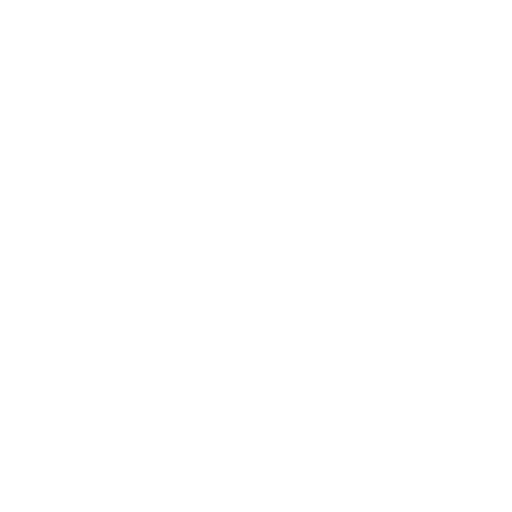
t = 0.00 s
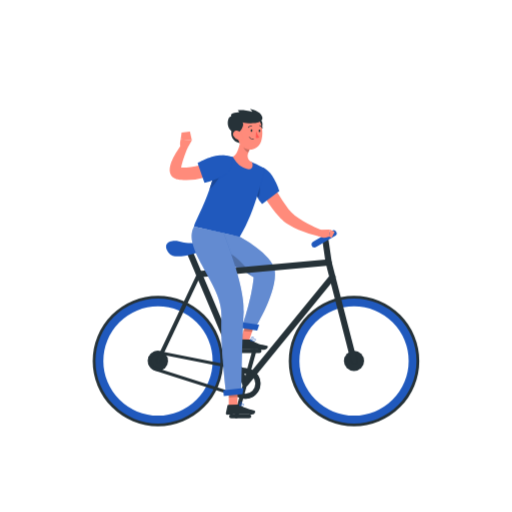
t = 1.00 s
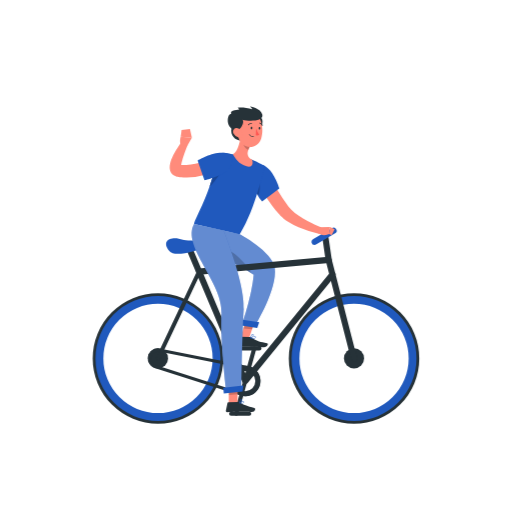
t = 1.38 s
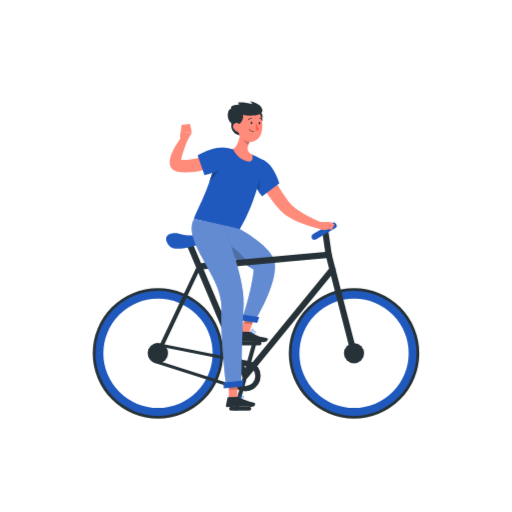
t = 2.13 s
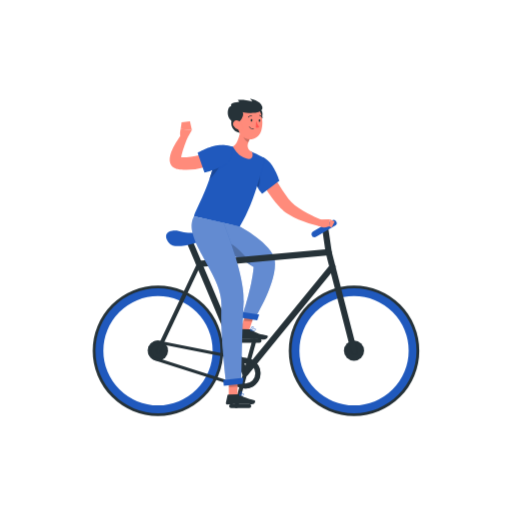
t = 2.50 s
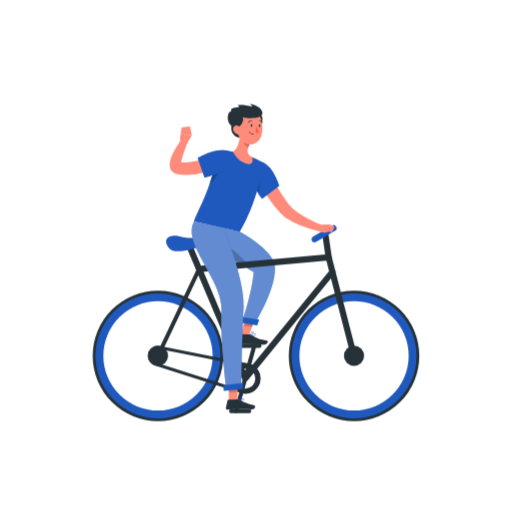
t = 3.25 s

The animated SVG that drew these frames (rendered in a browser with its animation timeline set to each time). Animation: 2 CSS @keyframes rules; one cycle of 4.00 s, repeats indefinitely.

<svg class="animated" id="freepik_stories-ride-a-bicycle" xmlns="http://www.w3.org/2000/svg" viewBox="0 0 500 500" version="1.1" xmlns:xlink="http://www.w3.org/1999/xlink" xmlns:svgjs="http://svgjs.com/svgjs"><style>svg#freepik_stories-ride-a-bicycle:not(.animated) .animable {opacity: 0;}svg#freepik_stories-ride-a-bicycle.animated #freepik--Character--inject-53 {animation: 1s 1 forwards linear slideLeft,3s Infinite  linear floating;animation-delay: 0s,1s;}            @keyframes slideLeft {                0% {                    opacity: 0;                    transform: translateX(-30px);                }                100% {                    opacity: 1;                    transform: translateX(0);                }            }                    @keyframes floating {                0% {                    opacity: 1;                    transform: translateY(0px);                }                50% {                    transform: translateY(-10px);                }                100% {                    opacity: 1;                    transform: translateY(0px);                }            }        .animator-hidden { display: none; }</style><g id="freepik--background-complete--inject-53" class="animable animator-hidden" style="transform-origin: 250px 228.23px;"><rect y="382.4" width="500" height="0.25" style="fill: rgb(235, 235, 235); transform-origin: 250px 382.525px;" id="elede3xbg6ism" class="animable"></rect><rect x="52.46" y="391.92" width="16.06" height="0.25" style="fill: rgb(235, 235, 235); transform-origin: 60.49px 392.045px;" id="eldz8khdu01tp" class="animable"></rect><rect x="171.14" y="389.21" width="53.53" height="0.25" style="fill: rgb(235, 235, 235); transform-origin: 197.905px 389.335px;" id="eldpu5c26687" class="animable"></rect><rect x="69.52" y="401.21" width="36.25" height="0.25" style="fill: rgb(235, 235, 235); transform-origin: 87.645px 401.335px;" id="el18gksp0ridu" class="animable"></rect><rect x="379.14" y="389.08" width="43.19" height="0.25" style="fill: rgb(235, 235, 235); transform-origin: 400.735px 389.205px;" id="elceeh5ntk57" class="animable"></rect><rect x="431.24" y="389.08" width="6.33" height="0.25" style="fill: rgb(235, 235, 235); transform-origin: 434.405px 389.205px;" id="elaae88joq4ad" class="animable"></rect><rect x="317" y="395.31" width="53.89" height="0.25" style="fill: rgb(235, 235, 235); transform-origin: 343.945px 395.435px;" id="elphqt0s5ymf" class="animable"></rect><path d="M237,337.8H43.91a5.71,5.71,0,0,1-5.7-5.71V60.66A5.71,5.71,0,0,1,43.91,55H237a5.71,5.71,0,0,1,5.71,5.71V332.09A5.71,5.71,0,0,1,237,337.8ZM43.91,55.2a5.46,5.46,0,0,0-5.45,5.46V332.09a5.46,5.46,0,0,0,5.45,5.46H237a5.47,5.47,0,0,0,5.46-5.46V60.66A5.47,5.47,0,0,0,237,55.2Z" style="fill: rgb(235, 235, 235); transform-origin: 140.46px 196.4px;" id="elrqo8mtf40nq" class="animable"></path><path d="M453.31,337.8H260.21a5.72,5.72,0,0,1-5.71-5.71V60.66A5.72,5.72,0,0,1,260.21,55h193.1A5.71,5.71,0,0,1,459,60.66V332.09A5.71,5.71,0,0,1,453.31,337.8ZM260.21,55.2a5.47,5.47,0,0,0-5.46,5.46V332.09a5.47,5.47,0,0,0,5.46,5.46h193.1a5.47,5.47,0,0,0,5.46-5.46V60.66a5.47,5.47,0,0,0-5.46-5.46Z" style="fill: rgb(235, 235, 235); transform-origin: 356.75px 196.4px;" id="el10fsr8wg361" class="animable"></path><path d="M446.92,319.88A99.14,99.14,0,0,0,419,333.46c4.39-26.52-9.13-47.41-9.13-47.41S391.55,302.58,382,324.9a56.42,56.42,0,0,0-9.56-9,88.48,88.48,0,0,0,2.48-13.38,126.48,126.48,0,0,0-35.67,17.34c5.6-33.87-11.67-60.55-11.67-60.55S304.22,280.45,292,309a68.38,68.38,0,0,0-15.81-13.9S263.89,316,262.71,338.67A83.17,83.17,0,0,0,237.83,337s.49,27,18.28,41.7a41.42,41.42,0,0,0,5.37,3.75H424.1a84.2,84.2,0,0,0,20.83-19.89,53,53,0,0,0-14.33-2.21C445.14,341.78,446.92,319.88,446.92,319.88Z" style="fill: rgb(230, 230, 230); transform-origin: 342.375px 320.88px;" id="ellof1fehq1i7" class="animable"></path><path d="M288.86,311.46a112.39,112.39,0,0,0-31.7,15.4c5-30.09-10.36-53.79-10.36-53.79S226,291.83,215.21,317.16A64.4,64.4,0,0,0,204.36,307a101.72,101.72,0,0,0,2.82-15.18,143.47,143.47,0,0,0-40.49,19.68c6.36-38.43-13.23-68.71-13.23-68.71s-26.53,24-40.35,56.31a77.6,77.6,0,0,0-17.94-15.78s-14,23.73-15.33,49.49a94.42,94.42,0,0,0-28.23-2s.55,30.62,20.74,47.32a47.29,47.29,0,0,0,6.09,4.26H263a95.42,95.42,0,0,0,23.64-22.57,60.29,60.29,0,0,0-16.27-2.51C286.84,336.31,288.86,311.46,288.86,311.46Z" style="fill: rgb(245, 245, 245); transform-origin: 170.235px 312.59px;" id="elbbzrqifys8" class="animable"></path><g id="elv97pknsbx5e"><circle cx="126.71" cy="108.38" r="20.93" style="fill: rgb(245, 245, 245); transform-origin: 126.71px 108.38px; transform: rotate(-45deg);" class="animable" id="elsv2f9qjvde"></circle></g><path d="M108.05,194.39a56.48,56.48,0,0,1,30.55-9.58c13.85,0,21.33,6.54,18.21,15.14a31.85,31.85,0,0,1,8.1-1.1c9.44,0,14,5,10.26,11.09a15.85,15.85,0,0,1-1.24,1.69h-93a10.26,10.26,0,0,1,1.52-4C86.58,200.94,97.56,195.4,108.05,194.39Z" style="fill: rgb(235, 235, 235); transform-origin: 128.703px 198.22px;" id="el26l2dd2fhz3" class="animable"></path><path d="M309.32,159.38a41.78,41.78,0,0,1,22.63-7.1c10.26,0,15.8,4.85,13.49,11.21a23.87,23.87,0,0,1,6-.81c7,0,10.4,3.68,7.6,8.22a10.25,10.25,0,0,1-.92,1.25h-68.9a7.64,7.64,0,0,1,1.13-3C293.41,164.23,301.54,160.12,309.32,159.38Z" style="fill: rgb(245, 245, 245); transform-origin: 324.62px 162.215px;" id="elmua7ugel24" class="animable"></path><path d="M115.56,154.58c-.69-3.33-4.71-5.6-10.94-5.6-8.1,0-17.18,3.82-21.55,8.84a11,11,0,0,0-3.94-.64c-5.52,0-11.78,2.91-14,6.48a6.57,6.57,0,0,0-.5,1H119a10.68,10.68,0,0,0,2-2.34C123.38,158.4,121,155.17,115.56,154.58Z" style="fill: rgb(245, 245, 245); transform-origin: 93.2755px 156.82px;" id="eluwdxaskiaw" class="animable"></path><path d="M426.81,195c-.44-2.12-3-3.57-7-3.57-5.16,0-10.95,2.44-13.73,5.64a7,7,0,0,0-2.51-.41c-3.52,0-7.51,1.85-8.92,4.13a3.33,3.33,0,0,0-.31.63H429a6.62,6.62,0,0,0,1.26-1.49C431.8,197.39,430.26,195.32,426.81,195Z" style="fill: rgb(245, 245, 245); transform-origin: 412.599px 196.425px;" id="elmycya8uevbm" class="animable"></path><path d="M335.83,96.76q1,0,1.95.09a42,42,0,0,1,24.11-8.06,25.7,25.7,0,0,1,6.13.68,56.87,56.87,0,0,1,31.63-10.21c13.56,0,21.08,6.19,18.72,14.46,7.18,1.06,10.3,5.58,7,11a14,14,0,0,1-1.26,1.72h-109l0-.07C318.41,101.06,327.68,96.76,335.83,96.76Z" style="fill: rgb(235, 235, 235); transform-origin: 370.898px 92.85px;" id="elxviob81b22" class="animable"></path></g><g id="freepik--Shadow--inject-53" class="animable animator-hidden" style="transform-origin: 250px 416.24px;"><ellipse id="freepik--path--inject-53" cx="250" cy="416.24" rx="193.89" ry="11.32" style="fill: rgb(245, 245, 245); transform-origin: 250px 416.24px;" class="animable"></ellipse></g><g id="freepik--Character--inject-53" class="animable animator-active" style="transform-origin: 250px 261.33px;"><polygon points="234.52 332.59 243.03 333.3 249.61 313.9 241.11 313.2 234.52 332.59" style="fill: rgb(255, 139, 123); transform-origin: 242.065px 323.25px;" id="eliggp10yyarm" class="animable"></polygon><path d="M243.75,331.5l-9.35-.18a.76.76,0,0,0-.74.57l-1.83,7.58A1.24,1.24,0,0,0,233,341c3.37,0,8.25-.09,12.48,0,5,.09,6.51.44,12.32.56,3.52.06,4.56-3.47,3.09-3.82-6.66-1.59-9.41-1.85-15.12-5.53A4,4,0,0,0,243.75,331.5Z" style="fill: rgb(38, 50, 56); transform-origin: 246.666px 336.44px;" id="elbw1q4c1y0a9" class="animable"></path><g id="eldixpwuztr9k" class=""><polygon points="249.61 313.91 246.22 323.91 237.71 323.2 241.1 313.2 249.61 313.91" style="opacity: 0.2; transform-origin: 243.66px 318.555px;" class="animable" id="eltd0djns4g4"></polygon></g><path d="M268.33,264.22c-2.21-16.22-34.14-33.05-34.14-33.05l-29.36-6.59s-11.19,2.59-6.93,14.92,34.86,19.5,49.81,31.39C246,291.1,237,317.22,237,317.22l12.36,2.84S271.11,284.56,268.33,264.22Z" style="fill: #2059BD; transform-origin: 232.754px 272.32px;" id="elh1as4ynf2wp" class="animable"></path><g id="elc3jg3pr9khj" class=""><path d="M268.33,264.22c-2.21-16.22-34.14-33.05-34.14-33.05l-29.36-6.59s-11.19,2.59-6.93,14.92,34.86,19.5,49.81,31.39C246,291.1,237,317.22,237,317.22l12.36,2.84S271.11,284.56,268.33,264.22Z" style="fill: rgb(255, 255, 255); opacity: 0.3; transform-origin: 232.754px 272.32px;" class="animable" id="elzmzjjyka96p"></path></g><polygon points="251.2 322.72 234.15 320 235.03 314.49 253.17 317.1 251.2 322.72" style="fill: #2059BD; transform-origin: 243.66px 318.605px;" id="elir4z79pue4" class="animable"></polygon><path d="M244.57,332.7a.21.21,0,0,1-.13-.16.2.2,0,0,1,.11-.21c.39-.19,3.86-1.87,4.89-1.27a.64.64,0,0,1,.33.54h0a1.13,1.13,0,0,1-.4,1c-1,.81-3.4.43-4.78.13Zm4.59-1.33c-.64-.23-2.51.44-3.88,1.06,1.88.35,3.29.3,3.82-.16a.72.72,0,0,0,.26-.64.22.22,0,0,0-.12-.22A.2.2,0,0,0,249.16,331.37Z" style="fill: #2059BD; transform-origin: 247.108px 332.009px;" id="eleiv50zednfs" class="animable"></path><path d="M244.57,332.7s0,0,0,0a.18.18,0,0,1-.08-.18c0-.1.28-2.4,1.39-3.27a1.47,1.47,0,0,1,1.13-.33h0c.55.07.71.35.74.58.14,1-1.94,2.78-3,3.23A.2.2,0,0,1,244.57,332.7Zm2.55-3.36a.93.93,0,0,0-.21,0h0a1.1,1.1,0,0,0-.83.25,4.69,4.69,0,0,0-1.18,2.61c1.07-.61,2.48-2,2.4-2.62C247.3,329.49,247.28,329.4,247.12,329.34Zm-.19-.25h0Z" style="fill: #2059BD; transform-origin: 246.122px 330.824px;" id="elmf3y2mpsvch" class="animable"></path><g id="elr0bkpp8gwr" class=""><path d="M221.9,246.26v10.57c8.21,3.86,16.95,7.76,23.5,12.34C241.57,260.67,228.79,248.23,221.9,246.26Z" style="opacity: 0.2; transform-origin: 233.65px 257.715px;" class="animable" id="eli11s9pooolf"></path></g><path d="M154.28,296.78a55.73,55.73,0,1,1-55.73,55.73,55.79,55.79,0,0,1,55.73-55.73m0-8A63.73,63.73,0,1,0,218,352.51a63.73,63.73,0,0,0-63.73-63.73Z" style="fill: rgb(38, 50, 56); transform-origin: 154.27px 352.51px;" id="elg7pc91eo1q8" class="animable"></path><path d="M154.28,299.16a53.35,53.35,0,1,1-53.34,53.35,53.4,53.4,0,0,1,53.34-53.35m0-7.65a61,61,0,1,0,61,61,61,61,0,0,0-61-61Z" style="fill: #2059BD; transform-origin: 154.28px 352.51px;" id="elk0rjlz8n8f" class="animable"></path><path d="M345.72,296.78A55.73,55.73,0,1,1,290,352.51a55.79,55.79,0,0,1,55.73-55.73m0-8a63.73,63.73,0,1,0,63.73,63.73,63.73,63.73,0,0,0-63.73-63.73Z" style="fill: rgb(38, 50, 56); transform-origin: 345.73px 352.51px;" id="elo1dg7jyxaxg" class="animable"></path><path d="M345.72,299.16a53.35,53.35,0,1,1-53.34,53.35,53.4,53.4,0,0,1,53.34-53.35m0-7.65a61,61,0,1,0,61,61,61,61,0,0,0-61-61Z" style="fill: #2059BD; transform-origin: 345.72px 352.51px;" id="eljr37y9923ja" class="animable"></path><path d="M239.51,364.78a9.84,9.84,0,1,1-9.84,9.84,9.85,9.85,0,0,1,9.84-9.84m0-5a14.84,14.84,0,1,0,14.84,14.84,14.83,14.83,0,0,0-14.84-14.84Z" style="fill: rgb(38, 50, 56); transform-origin: 239.51px 374.62px;" id="ellisch80aaog" class="animable"></path><circle cx="154.28" cy="352.51" r="9.83" style="fill: rgb(38, 50, 56); transform-origin: 154.28px 352.51px;" id="elh2vf9ezhqa4" class="animable"></circle><circle cx="345.72" cy="352.51" r="9.83" style="fill: rgb(38, 50, 56); transform-origin: 345.72px 352.51px;" id="elhg4tvtclzrb" class="animable"></circle><path d="M154.27,345.67h0a6.89,6.89,0,0,1,1.85.26l.11,0,.11,0,86.17,17.18a11.84,11.84,0,0,1-3,23.3,12,12,0,0,1-2.86-.35l-84.11-27-.05,0h-.06a6.84,6.84,0,0,1,1.83-13.42m0-3A9.84,9.84,0,0,0,151.64,362l84.2,27a15,15,0,0,0,3.68.46,14.84,14.84,0,0,0,3.65-29.22L156.92,343a9.68,9.68,0,0,0-2.65-.37Z" style="fill: rgb(38, 50, 56); transform-origin: 199.315px 366.045px;" id="ellqn5jblms7h" class="animable"></path><path d="M239.51,377.62a3.11,3.11,0,0,1-.43,0,3,3,0,0,1-2.34-1.8L183.35,249.31a3,3,0,1,1,5.53-2.33l51.45,121.88,82-100.34a3,3,0,0,1,4.64,3.8l-85.11,104.2A3,3,0,0,1,239.51,377.62Z" style="fill: rgb(38, 50, 56); transform-origin: 255.354px 311.384px;" id="elactcahdyx54" class="animable"></path><path d="M154.28,354.51a2,2,0,0,1-1.81-2.86l40.13-84.72a2,2,0,1,1,3.61,1.71l-40.12,84.72A2,2,0,0,1,154.28,354.51Z" style="fill: rgb(38, 50, 56); transform-origin: 174.363px 310.1px;" id="el57km67q55jm" class="animable"></path><path d="M345.72,355.51a3,3,0,0,1-2.91-2.26l-24.08-93.7L194.67,270.77a3,3,0,0,1-.54-6l126.6-11.45a3,3,0,0,1,3.18,2.24l24.72,96.17a3,3,0,0,1-2.16,3.65A2.76,2.76,0,0,1,345.72,355.51Z" style="fill: rgb(38, 50, 56); transform-origin: 270.056px 304.409px;" id="eli52jeb11zsj" class="animable"></path><path d="M321,259.33a3,3,0,0,1-3-2.57L314.43,232a3,3,0,0,1,5.94-.87L324,255.9a3,3,0,0,1-2.54,3.4A3.11,3.11,0,0,1,321,259.33Z" style="fill: rgb(38, 50, 56); transform-origin: 319.215px 243.95px;" id="elgg3l92wvluv" class="animable"></path><path d="M307.06,241.68a2.93,2.93,0,0,1-1.48-5.45l18.76-11a2.92,2.92,0,0,1,3,5.05l-18.75,11A3,3,0,0,1,307.06,241.68Z" style="fill: #2059BD; transform-origin: 316.461px 233.249px;" id="elie6mfcfao4b" class="animable"></path><path d="M165.33,247.67c5.23,6.66,27.36-.78,34.07-3s22,2.22,19.71-3-35.88-3.17-40.55-5C168.67,232.78,156.37,236.22,165.33,247.67Z" style="fill: #2059BD; transform-origin: 190.783px 242.757px;" id="el9yuqonxqlv5" class="animable"></path><path d="M230.67,408.5a2,2,0,0,1-1.93-2.53l17.68-63.77a2,2,0,0,1,3.85,1.07L232.59,407A2,2,0,0,1,230.67,408.5Z" style="fill: rgb(38, 50, 56); transform-origin: 239.495px 374.661px;" id="elczagrrfe2rg" class="animable"></path><path d="M253.31,344.74H235.64a2,2,0,0,1,0-4h17.67a2,2,0,0,1,0,4Z" style="fill: rgb(38, 50, 56); transform-origin: 244.475px 342.74px;" id="elvpan9eg0pce" class="animable"></path><path d="M243.37,408.5H225.71a2,2,0,0,1,0-4h17.66a2,2,0,0,1,0,4Z" style="fill: rgb(38, 50, 56); transform-origin: 234.54px 406.5px;" id="elaqcxc9fw02h" class="animable"></path><polygon points="223.41 397.76 231.96 397.07 232.01 377.22 223.47 377.9 223.41 397.76" style="fill: rgb(255, 139, 123); transform-origin: 227.71px 387.49px;" id="elcrsm375qxeh" class="animable"></polygon><path d="M233.36,395.13l-10.43.11a.75.75,0,0,0-.72.59l-1.61,7.63a1.26,1.26,0,0,0,1.27,1.51c3.35-.1,5.8-.32,10-.36,2.6,0,10.44.16,14,.12s4-3.59,2.55-3.9c-6.61-1.37-11.6-3.31-13.73-5.18A2.09,2.09,0,0,0,233.36,395.13Z" style="fill: rgb(38, 50, 56); transform-origin: 234.885px 400.05px;" id="el1ex8k9vcqds" class="animable"></path><path d="M260.45,170.07c3.28,5.82,6.72,11.78,10.21,17.54a178.74,178.74,0,0,0,11,16.54c3.41,4.53,8.68,8.26,14.34,11.62,2.82,1.68,5.77,3.24,8.78,4.74,1.51.74,3,1.5,4.55,2.2l4.58,2-1.79,6.17a101.7,101.7,0,0,1-20.57-6.4,73,73,0,0,1-9.84-5.17A52.55,52.55,0,0,1,277,216c-.77-.62-1.52-1.31-2.26-2l-1.1-1.12c-.36-.37-.63-.7-1-1.06a101.16,101.16,0,0,1-6.87-8.51c-2.15-2.88-4.14-5.82-6.07-8.79-3.88-6-7.41-12-10.75-18.27Z" style="fill: rgb(255, 139, 123); transform-origin: 281.43px 200.475px;" id="elq24hspftf5o" class="animable"></path><path d="M248.09,181.33a31.87,31.87,0,0,0,7.9,17.94l16.76-12.69s-3.67-12.31-10.36-19C249.86,155.16,247.18,171.59,248.09,181.33Z" style="fill: #2059BD; transform-origin: 260.339px 181.194px;" id="el4fvi88xcjs1" class="animable"></path><g id="elk2j6dm1ckvo" class=""><path d="M253,179.58l-5,1.2c0,.19,0,.37,0,.55a31.43,31.43,0,0,0,4,12.42C254.17,189.89,254,182.86,253,179.58Z" style="opacity: 0.2; transform-origin: 250.855px 186.665px;" class="animable" id="el4e825nghhhr"></path></g><g id="eladzhfnq5f96" class=""><polygon points="223.47 377.91 232.01 377.23 231.98 387.46 223.43 388.14 223.47 377.91" style="opacity: 0.2; transform-origin: 227.72px 382.685px;" class="animable" id="el5f82b5dah8a"></polygon></g><path d="M211.49,157.48c-4.33,30.88-20.81,57.2-22,63.66,6.54,1.49,31.21,7,44.66,10,16.08-25.95,24-66.66,24-66.66s-2.55-1.56-6.15-3.33c-1.13-.55-2.36-1.12-3.65-1.68q-1.08-.47-2.19-.9a167.9,167.9,0,0,0-18.71-5.38c-1.19-.28-2.41-.54-3.61-.77s-2.2-.4-3.23-.56l-1.44-.22A6.78,6.78,0,0,0,211.49,157.48Z" style="fill: #2059BD; transform-origin: 223.82px 191.356px;" id="elvzr26dcdxkb" class="animable"></path><path d="M215.39,169.89c-1,3.88-6.44,10.91-10.8,15.07,1.67-4.77,3.23-9.84,4.51-15.13Z" style="fill: #2059BD; transform-origin: 209.99px 177.395px;" id="elj0dt0npthxq" class="animable"></path><g id="elu23qvp8q13" class=""><path d="M215.39,169.89c-1,3.88-6.44,10.91-10.8,15.07,1.67-4.77,3.23-9.84,4.51-15.13Z" style="opacity: 0.2; transform-origin: 209.99px 177.395px;" class="animable" id="elmgs2y2oi0zi"></path></g><path d="M311.25,224.5l11-.25-.82,6.85s-6.35,3.07-11.27-1.2Z" style="fill: rgb(255, 139, 123); transform-origin: 316.205px 228.209px;" id="elok2j9n5m0d" class="animable"></path><polygon points="326.83 226.25 323.86 232.17 321.45 231.1 322.27 224.25 326.83 226.25" style="fill: rgb(255, 139, 123); transform-origin: 324.14px 228.21px;" id="el89x6xkgu2tn" class="animable"></polygon><path d="M226.07,128c-1.44,6.71,3.62,13,12.7,12S228.32,117.46,226.07,128Z" style="fill: rgb(38, 50, 56); transform-origin: 233.495px 132.604px;" id="elq973uwktda" class="animable"></path><path d="M235.39,132.69c-.55,6.36-2.55,17.72-7.91,20.53,2.33,4.19,5.53,9.17,12.6,11.48s7.24-3,6.1-6.1c-6.25-3.54-4.65-8.46-2.13-12.8Z" style="fill: rgb(255, 139, 123); transform-origin: 237.094px 148.978px;" id="el4gs4xz4qgml" class="animable"></path><g id="elr4rm8wx2dp" class=""><path d="M238.92,138l5.12,7.75a19.84,19.84,0,0,0-1.53,3.15,9.51,9.51,0,0,1-5.24-7.29C237.14,139.72,238.2,138.05,238.92,138Z" style="opacity: 0.2; transform-origin: 240.65px 143.45px;" class="animable" id="elkodzbref829"></path></g><path d="M253.28,116.79c4.38.06,3.54,8.75,1,10.88S248.5,116.73,253.28,116.79Z" style="fill: rgb(38, 50, 56); transform-origin: 253.601px 122.347px;" id="el7qp3k73unvr" class="animable"></path><path d="M232.11,124.46c.14,8.5-.2,13.47,3.88,18,6.15,6.82,16.78,3.4,19.17-5,2.15-7.53,1.55-20.15-6.59-23.89A11.58,11.58,0,0,0,232.11,124.46Z" style="fill: rgb(255, 139, 123); transform-origin: 244.164px 129.29px;" id="elr26sn52iglh" class="animable"></path><path d="M231.58,130.75c4.34-3.5,6.92-7.85,5.51-11.42,4.49,1.67,20.6,2.09,19.13-4.75S244,106.42,244,106.42s2.44,1.61,2.32,2.86c-5.53-2-12-2.11-14.26-1.61,1.62,1.11,1.78,1.87,1.78,1.87s-10.25.63-8,4C221.83,113.39,219,127.78,231.58,130.75Z" style="fill: rgb(38, 50, 56); transform-origin: 239.377px 118.585px;" id="eld22j1rrdi19" class="animable"></path><path d="M228.19,133a8.06,8.06,0,0,0,4.87,3.78c2.74.73,4.07-1.72,3.28-4.29-.71-2.31-3-5.47-5.72-5.06S226.92,130.75,228.19,133Z" style="fill: rgb(255, 139, 123); transform-origin: 232.103px 132.152px;" id="el05id6e2dimhl" class="animable"></path><path d="M218.27,227.56S239.6,279.39,238,304.42c-1.73,27.41-2.35,78.8-2.35,78.8l-14.82,1.17s-5.95-49.1-4.52-75.83c1.64-30.46-39.19-65.46-26.8-87.41C203.54,224.08,218.27,227.56,218.27,227.56Z" style="fill: #2059BD; transform-origin: 212.626px 302.77px;" id="elz2estwogg6" class="animable"></path><g id="elie3p3ym0zi" class=""><path d="M218.27,227.56S239.6,279.39,238,304.42c-1.73,27.41-2.35,78.8-2.35,78.8l-14.82,1.17s-5.95-49.1-4.52-75.83c1.64-30.46-39.19-65.46-26.8-87.41C203.54,224.08,218.27,227.56,218.27,227.56Z" style="fill: rgb(255, 255, 255); opacity: 0.3; transform-origin: 212.626px 302.77px;" class="animable" id="elc620zmxkss8"></path></g><polygon points="236.92 384.85 218.55 386.66 218.01 381.18 237.71 378.89 236.92 384.85" style="fill: #2059BD; transform-origin: 227.86px 382.775px;" id="ele6nzh9uvsfw" class="animable"></polygon><path d="M244.85,127.4c0,.69.31,1.26.76,1.28s.84-.52.87-1.21-.31-1.27-.76-1.29S244.88,126.71,244.85,127.4Z" style="fill: rgb(38, 50, 56); transform-origin: 245.666px 127.43px;" id="elek8f6st1x0a" class="animable"></path><path d="M252.64,127.74c0,.69.31,1.26.76,1.28s.85-.52.88-1.21-.31-1.26-.77-1.28S252.67,127.05,252.64,127.74Z" style="fill: rgb(38, 50, 56); transform-origin: 253.461px 127.775px;" id="el5ixflvwbw74" class="animable"></path><path d="M250.15,128a24.77,24.77,0,0,0,3,6.05c-1.27,1.08-3.32.47-3.32.47Z" style="fill: rgb(255, 86, 82); transform-origin: 251.49px 131.346px;" id="ele0br0kisrzu" class="animable"></path><path d="M246.87,136.21a5.72,5.72,0,0,1-3.79-2.43.2.2,0,1,1,.35-.21,5.47,5.47,0,0,0,4.36,2.33.2.2,0,0,1,.19.21.21.21,0,0,1-.21.2A8.25,8.25,0,0,1,246.87,136.21Z" style="fill: rgb(38, 50, 56); transform-origin: 245.515px 134.89px;" id="elm084l692ezm" class="animable"></path><path d="M242.56,124.77a.46.46,0,0,1-.19-.08.4.4,0,0,1-.05-.57,4,4,0,0,1,3.37-1.53.4.4,0,0,1,.35.45.4.4,0,0,1-.44.36h0a3.18,3.18,0,0,0-2.66,1.23A.38.38,0,0,1,242.56,124.77Z" style="fill: rgb(38, 50, 56); transform-origin: 244.133px 123.681px;" id="eli7zsl17if7f" class="animable"></path><path d="M256.12,125.21a.43.43,0,0,1-.3-.24,3.21,3.21,0,0,0-2.2-1.93.41.41,0,0,1-.33-.47.4.4,0,0,1,.46-.33,4,4,0,0,1,2.81,2.41.4.4,0,0,1-.21.53A.45.45,0,0,1,256.12,125.21Z" style="fill: rgb(38, 50, 56); transform-origin: 254.939px 123.724px;" id="elh5n4wnhtvdf" class="animable"></path><path d="M236.21,396.6a10.37,10.37,0,0,1-2.24-.28.23.23,0,0,1-.16-.17.21.21,0,0,1,.09-.2c.31-.2,3.06-1.92,4-1.45a.64.64,0,0,1,.35.57,1.23,1.23,0,0,1-.41,1.08A2.59,2.59,0,0,1,236.21,396.6Zm-1.66-.57c1.46.27,2.58.21,3-.19a.86.86,0,0,0,.27-.74.26.26,0,0,0-.13-.24C237.23,394.62,235.67,395.36,234.55,396Z" style="fill: #2059BD; transform-origin: 236.034px 395.512px;" id="elhbwrhjyj0zh" class="animable"></path><path d="M234,396.32l-.12,0a.22.22,0,0,1-.09-.19c0-.1.19-2.57,1.17-3.39a1.08,1.08,0,0,1,.86-.27h0a.65.65,0,0,1,.65.52c.2,1-1.5,2.85-2.38,3.34Zm1.69-3.49a.8.8,0,0,0-.47.19,4.85,4.85,0,0,0-1,2.69c.87-.68,2-2.11,1.84-2.67,0-.05,0-.17-.3-.2h-.09Z" style="fill: #2059BD; transform-origin: 235.138px 394.396px;" id="elkxss60q32fa" class="animable"></path><path d="M222,165.62c-.88.42-1.6.75-2.4,1.1s-1.55.66-2.33,1c-1.57.63-3.13,1.23-4.71,1.81-3.15,1.16-6.36,2.17-9.63,3.06a85.39,85.39,0,0,1-20.43,3.19,51.8,51.8,0,0,1-5.41-.17c-.92-.09-1.83-.17-2.76-.33l-.69-.1-.35,0-.28-.05-.36-.08a9,9,0,0,1-3.07-1.31,8.5,8.5,0,0,1-2.53-2.65,9,9,0,0,1-1.1-2.79,12.82,12.82,0,0,1-.16-4.16,24.74,24.74,0,0,1,1.51-5.83A57.82,57.82,0,0,1,172,149c.86-1.44,1.76-2.85,2.72-4.21s1.89-2.7,3-4.05l5.52,3.28-1.71,4.37-1.62,4.38a73.94,73.94,0,0,0-2.58,8.55,17,17,0,0,0-.45,3.58c0,.43.11.76.14.62a1.12,1.12,0,0,0-.18-.57,3,3,0,0,0-.86-.94,3.27,3.27,0,0,0-.85-.43l-.07,0h0l.25,0,.51,0c.66.07,1.35.08,2,.11,1.38,0,2.78,0,4.21-.13a62.75,62.75,0,0,0,8.66-1.25c2.92-.59,5.84-1.35,8.75-2.22s5.81-1.84,8.69-2.87c1.44-.52,2.87-1.06,4.29-1.63l2.11-.86,2-.85Z" style="fill: rgb(255, 139, 123); transform-origin: 193.845px 158.266px;" id="elx9q8cu4v1eq" class="animable"></path><path d="M222.17,168.49c-5.58,6-22.5,10.06-22.5,10.06L193,159.23s11.07-6.63,21.6-7.56C230.74,150.24,227.93,162.3,222.17,168.49Z" style="fill: #2059BD; transform-origin: 209.849px 165.052px;" id="elwlg9lc3oike" class="animable"></path><path d="M183.09,144.52l4.29-7.55L176.49,136s-2.22,7.24,1.48,8.85Z" style="fill: rgb(255, 139, 123); transform-origin: 181.605px 140.425px;" id="elkpj6ooe2h8c" class="animable"></path><polygon points="185.49 128.52 177.33 129.53 176.49 136.03 187.38 136.97 185.49 128.52" style="fill: rgb(255, 139, 123); transform-origin: 181.935px 132.745px;" id="elj4ngf2syhxg" class="animable"></polygon></g><defs>     <filter id="active" height="200%">         <feMorphology in="SourceAlpha" result="DILATED" operator="dilate" radius="2"></feMorphology>                <feFlood flood-color="#32DFEC" flood-opacity="1" result="PINK"></feFlood>        <feComposite in="PINK" in2="DILATED" operator="in" result="OUTLINE"></feComposite>        <feMerge>            <feMergeNode in="OUTLINE"></feMergeNode>            <feMergeNode in="SourceGraphic"></feMergeNode>        </feMerge>    </filter>    <filter id="hover" height="200%">        <feMorphology in="SourceAlpha" result="DILATED" operator="dilate" radius="2"></feMorphology>                <feFlood flood-color="#ff0000" flood-opacity="0.5" result="PINK"></feFlood>        <feComposite in="PINK" in2="DILATED" operator="in" result="OUTLINE"></feComposite>        <feMerge>            <feMergeNode in="OUTLINE"></feMergeNode>            <feMergeNode in="SourceGraphic"></feMergeNode>        </feMerge>            <feColorMatrix type="matrix" values="0   0   0   0   0                0   1   0   0   0                0   0   0   0   0                0   0   0   1   0 "></feColorMatrix>    </filter></defs></svg>